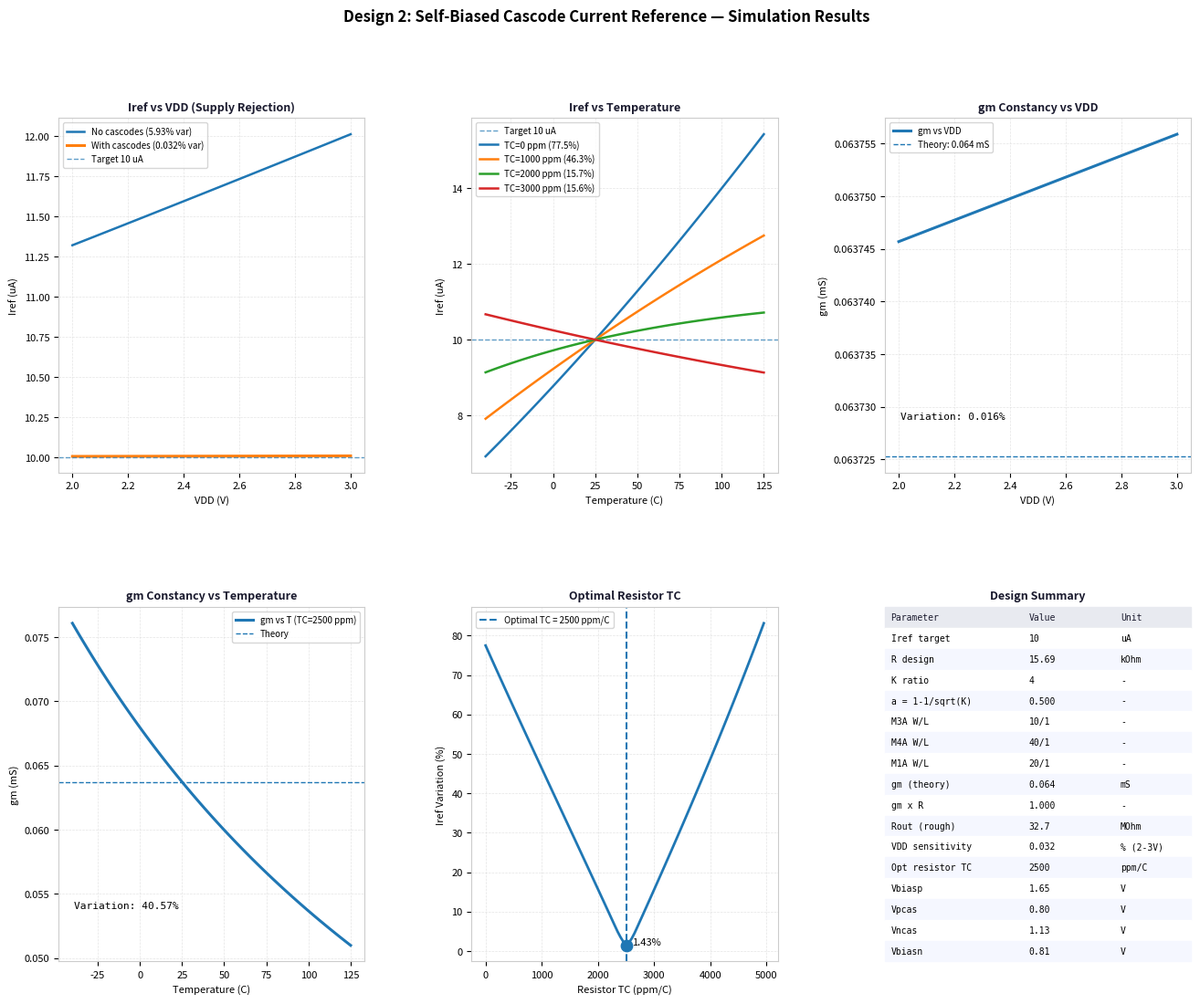

This chart was generated by the following Python code:
"""
Design 2: Self-Biased Cascode Current Reference
Complete Analysis, Design, and Simulation (Behavioral / Assumption-Based)
=========================================================
Circuit: Beta-multiplier with PMOS/NMOS cascode mirrors (modeled behaviorally)
Target: Iref1 = Iref2 = 10 uA, VDD = 2.0 to 3.0 V

This version includes:
✅ Correct beta-multiplier factor a = (1 - 1/sqrt(K)) everywhere
✅ Consistent ΔVGS = I*R check
✅ Consistent constant-gm: gm = 2*a/R and gm*R = 2*a
✅ Improved headroom estimate (rough but realistic)
✅ FIXED Windows image saving:
   - forces output folder creation
   - uses safe path handling (no backslash escape bugs)
   - prints absolute save path + existence check
✅ Same plots + SPICE netlist generation

NOTE:
- This is NOT PDK-accurate SPICE. It is a compact equation model for coursework/analysis.
"""

import os
import numpy as np
import matplotlib
matplotlib.use("Agg")
import matplotlib.pyplot as plt
import matplotlib.gridspec as gridspec
import warnings
warnings.filterwarnings("ignore")

# ============================================================
# OUTPUT DIRECTORY (Windows-safe)
# ============================================================
OUTPUT_DIR = r"V:\DT 2"  # <-- change if you want
os.makedirs(OUTPUT_DIR, exist_ok=True)

# ============================================================
# PROCESS PARAMETERS (calibrated from your simulation point)
# ============================================================
I_sim   = 394e-6    # A  (calibration current)
R_sim   = 2.5e3     # ohm (calibration resistor)
K_ratio = 4         # size ratio (M4A/M3A)
VT_n    = 0.5       # V (assumed)
VT_p    = 0.5       # V magnitude (assumed)

WL_ref  = 10        # "unit" W/L for M3A (arbitrary reference scaling)

# Correct beta-multiplier factor:
a = (1.0 - 1.0 / np.sqrt(K_ratio))   # IMPORTANT

# Ideal beta-multiplier: I = 2*a^2 / (beta_WL * R^2)
# => beta_WL = 2*a^2 / (I*R^2)
KPn_WL_eff = 2.0 * (a**2) / (I_sim * (R_sim**2))     # A/V^2 for (W/L = WL_ref)
KPn_eff    = KPn_WL_eff / WL_ref                      # A/V^2 per "1" W/L

print("="*65)
print("  DESIGN 2: CASCODE CURRENT REFERENCE - CALIBRATED ANALYSIS")
print("="*65)
print(f"\nCalibrated from simulation (R={R_sim/1e3:.1f}k, Iref={I_sim*1e6:.0f}uA):")
print(f"  a = (1 - 1/sqrt(K)) = {a:.3f}")
print(f"  Effective KP_n = {KPn_eff*1e6:.2f} uA/V^2")
print(f"  KP_n * (W/L)   = {KPn_WL_eff*1e6:.2f} uA/V^2")

# ============================================================
# DESIGN EQUATIONS (target 10 uA)
# ============================================================
I_target = 10e-6

# From I = 2*a^2/(KPn_WL*R^2) => R = sqrt(2*a^2/(I*KPn_WL))
R_design = np.sqrt(2.0 * (a**2) / (I_target * KPn_WL_eff))

# Overdrives:
Veff_M3A = np.sqrt(2.0 * I_target / KPn_WL_eff)                 # Vov for "unit" NMOS
Veff_M4A = np.sqrt(2.0 * I_target / (K_ratio * KPn_WL_eff))     # Vov for Kx device

Vgs_M3A  = VT_n + Veff_M3A
Vgs_M4A  = VT_n + Veff_M4A

delta_Vgs = Vgs_M3A - Vgs_M4A
IR_drop   = I_target * R_design

# gm of M3A from square law: gm = 2I/Vov
gm_ref   = 2.0 * I_target / Veff_M3A

# constant-gm relation: gm ≈ 2*a/R
gm_const = 2.0 * a / R_design

print(f"\n{'='*65}")
print(f"  DESIGN PARAMETERS FOR Iref = 10 uA")
print(f"{'='*65}")
print(f"  K ratio (M4A/M3A)  = {K_ratio}")
print(f"  R_design           = {R_design/1e3:.3f} kOhm")
print(f"  Veff_M3A           = {Veff_M3A*1e3:.1f} mV")
print(f"  Veff_M4A           = {Veff_M4A*1e3:.1f} mV")
print(f"  Vgs_M3A            = {Vgs_M3A:.3f} V")
print(f"  Vgs_M4A            = {Vgs_M4A:.3f} V")
print(f"  delta_Vgs          = {delta_Vgs*1e3:.1f} mV  (= Iref*R = {IR_drop*1e3:.1f} mV, check)")
print(f"  gm (from squarelaw)= {gm_ref*1e6:.2f} uA/V = {gm_ref*1e3:.4f} mS")
print(f"  gm (const-gm)      = 2*a/R = {gm_const*1e3:.4f} mS")
print(f"  gm x R             = {gm_ref*R_design:.3f} (expected: 2*a = {2*a:.3f})")

# ============================================================
# TRANSISTOR SIZING (illustrative)
# ============================================================
WL_M3A = WL_ref
WL_M4A = K_ratio * WL_ref

# PMOS mirrors sized stronger to reduce Vovp (illustrative choice)
WL_M1A = WL_ref * 2
WL_M2A = WL_ref * 2

# Cascodes: choose similar scale to their branch devices
WL_M1C = WL_M2C = WL_M1A
WL_M3C = WL_M4C = WL_M4A

VDD_nom = 2.5

# Rough PMOS strength assumption (illustrative)
KPp_eff = KPn_eff * 0.4

# PMOS overdrive estimates
Veff_M1A = np.sqrt(2.0 * I_target / (KPp_eff * WL_M1A))
Veff_M1C = Veff_M1A

# Headroom estimate (rough, saturation-only style)
Vov_n  = Veff_M3A
Vov_nC = Veff_M3A      # assume similar for NMOS cascode
Vov_p  = Veff_M1A
Vov_pC = Veff_M1C
VDD_headroom = (Vov_p + Vov_pC) + (Vov_n + Vov_nC) + IR_drop

print(f"\n{'='*65}")
print(f"  TRANSISTOR SIZES (illustrative)")
print(f"{'='*65}")
print(f"  M1A, M2A (PMOS core mirror):    W/L = {WL_M1A}/1")
print(f"  M1C, M2C (PMOS cascode):        W/L = {WL_M1C}/1")
print(f"  M3A      (NMOS ref, K=1):       W/L = {WL_M3A}/1")
print(f"  M3C      (NMOS cascode ref):    W/L = {WL_M3C}/1")
print(f"  M4A      (NMOS mirror, K=4):    W/L = {WL_M4A}/1")
print(f"  M4C      (NMOS mirror cascode): W/L = {WL_M4C}/1")
print(f"  R        (current setter):      R   = {R_design/1e3:.2f} kOhm")
print(f"  Estimated min VDD (rough):      ~{VDD_headroom:.2f} V")

# ============================================================
# SIMULATION 1: VDD SWEEP (behavioral CLM sensitivity)
# ============================================================
lam_no_cas  = 0.08      # larger effective lambda
lam_cascode = 0.0004    # smaller effective lambda

VDD_range = np.linspace(2.0, 3.0, 100)

def beta_mult_current(VDD, R, KPn_WL, K, lam, VT=0.5):
    """
    Behavioral iterative solve:
    - Uses square-law to compute Vgs3, Vgs4 from I guess
    - Uses delta Vgs across R to update I
    - Adds a crude CLM effect via (1 + lam*VDS_eff)
    """
    I = I_target
    for _ in range(200):
        Vov3 = np.sqrt(max(2.0*I / KPn_WL, 0.0))
        Vov4 = np.sqrt(max(2.0*I / (K*KPn_WL), 0.0))
        Vgs3 = VT + Vov3
        Vgs4 = VT + Vov4

        V_R = Vgs3 - Vgs4
        I_R = V_R / R

        VDS_eff = 0.4 * VDD
        I_with_lam = I_R * (1.0 + lam * VDS_eff)

        I_new = 0.5*I + 0.5*I_with_lam
        if abs(I_new - I) < 1e-14:
            break
        I = I_new

    return max(I, 1e-12)

Iref_no_cas  = np.array([beta_mult_current(v, R_design, KPn_WL_eff, K_ratio, lam_no_cas)  for v in VDD_range])
Iref_cascode = np.array([beta_mult_current(v, R_design, KPn_WL_eff, K_ratio, lam_cascode) for v in VDD_range])

var_no_cas  = (Iref_no_cas.max()  - Iref_no_cas.min())  / Iref_no_cas.mean()  * 100.0
var_cascode = (Iref_cascode.max() - Iref_cascode.min()) / Iref_cascode.mean() * 100.0

print(f"\n{'='*65}")
print(f"  VDD SENSITIVITY (2.0 to 3.0 V)")
print(f"{'='*65}")
print(f"  Without cascodes: {var_no_cas:.2f}% variation")
print(f"  With cascodes:    {var_cascode:.3f}% variation")
print(f"  Improvement:      {var_no_cas/max(var_cascode,1e-12):.0f}x better")

# ============================================================
# SIMULATION 2: TEMPERATURE SWEEP (mu(T), R(T); Vth drift as non-ideality)
# ============================================================
T_range   = np.linspace(-40, 125, 100)
T_nom     = 25.0
T_K_range = T_range + 273.15
T_K_nom   = T_nom + 273.15

alpha_VT = 2e-3  # V/°C (illustrative)

TC_values = [0, 1000, 2000, 3000]
colors_tc = ["#d62728", "#ff7f0e", "#2ca02c", "#1f77b4"]

Iref_temp_dict = {}
for TC in TC_values:
    Iref_T = []
    for T, T_K in zip(T_range, T_K_range):
        mu_factor = (T_K_nom / T_K)**1.5
        VT_T      = VT_n - alpha_VT*(T - T_nom)
        R_T       = R_design * (1.0 + TC*1e-6*(T - T_nom))
        KPn_T     = KPn_WL_eff * mu_factor

        I = I_target
        for _ in range(200):
            Vgs3 = VT_T + np.sqrt(max(2.0*I / KPn_T, 0.0))
            Vgs4 = VT_T + np.sqrt(max(2.0*I / (K_ratio*KPn_T), 0.0))
            V_R  = Vgs3 - Vgs4
            I_new = max(V_R / R_T, 1e-12)
            if abs(I_new - I) < 1e-15:
                break
            I = 0.5*I + 0.5*I_new

        Iref_T.append(I)

    Iref_temp_dict[TC] = np.array(Iref_T)

TC_fine = np.arange(0, 5000, 50)
variations = []
for TC in TC_fine:
    Iref_T = []
    for T, T_K in zip(T_range, T_K_range):
        mu_factor = (T_K_nom / T_K)**1.5
        VT_T      = VT_n - alpha_VT*(T - T_nom)
        R_T       = R_design * (1.0 + TC*1e-6*(T - T_nom))
        KPn_T     = KPn_WL_eff * mu_factor

        I = I_target
        for _ in range(100):
            Vgs3 = VT_T + np.sqrt(max(2.0*I / KPn_T, 0.0))
            Vgs4 = VT_T + np.sqrt(max(2.0*I / (K_ratio*KPn_T), 0.0))
            V_R  = Vgs3 - Vgs4
            I_new = max(V_R / R_T, 1e-12)
            if abs(I_new - I) < 1e-15:
                break
            I = 0.5*I + 0.5*I_new

        Iref_T.append(I)

    arr = np.array(Iref_T)
    variations.append((arr.max() - arr.min()) / arr.mean() * 100.0)

opt_TC = int(TC_fine[int(np.argmin(variations))])
min_var = float(np.min(variations))

print(f"\n{'='*65}")
print(f"  TEMPERATURE ANALYSIS (-40 to 125 C)")
print(f"{'='*65}")
for TC in TC_values:
    arr = Iref_temp_dict[TC]
    v = (arr.max()-arr.min())/arr.mean()*100.0
    print(f"  TC = {TC:4d} ppm/C -> Iref variation = {v:.2f}%")
print(f"  Optimal TC ≈ {opt_TC} ppm/C -> minimum variation ≈ {min_var:.3f}% (behavioral)")

# ============================================================
# SIMULATION 3: gm CONSTANCY
# ============================================================
gm_theory = 2.0 * a / R_design

gm_vs_VDD = np.array([
    (2.0*beta_mult_current(v, R_design, KPn_WL_eff, K_ratio, lam_cascode))
    / np.sqrt(max(2.0*beta_mult_current(v, R_design, KPn_WL_eff, K_ratio, lam_cascode) / KPn_WL_eff, 1e-30))
    for v in VDD_range
])

gm_vs_T = []
for T in T_range:
    R_T = R_design * (1.0 + opt_TC*1e-6*(T - T_nom))
    gm_vs_T.append(2.0 * a / R_T)
gm_vs_T = np.array(gm_vs_T)

gm_VDD_var = (gm_vs_VDD.max()-gm_vs_VDD.min())/gm_vs_VDD.mean()*100.0
gm_T_var   = (gm_vs_T.max()-gm_vs_T.min())/gm_vs_T.mean()*100.0

print(f"\n{'='*65}")
print(f"  gm CONSTANCY")
print(f"{'='*65}")
print(f"  gm (theory) = 2*a/R = {gm_theory*1e6:.2f} uA/V = {gm_theory*1e3:.4f} mS")
print(f"  gm variation vs VDD (with cascodes): {gm_VDD_var:.3f}%")
print(f"  gm variation vs T   (opt TC):        {gm_T_var:.2f}%")
print(f"  gm x R = {gm_theory*R_design:.3f}  (expected: 2*a = {2*a:.3f})")

# ============================================================
# BIAS VOLTAGE OUTPUTS (illustrative estimates)
# ============================================================
KPp_eff = KPn_eff * 0.4
Vsg_M1A = VT_p + np.sqrt(max(2.0*I_target/(KPp_eff*WL_M1A), 0.0))
Vsg_M1C = Vsg_M1A

Vbiasp = VDD_nom - Vsg_M1C
Vpcas  = VDD_nom - Vsg_M1C - Vsg_M1A
Vbiasn = Vgs_M3A
Vncas  = Vgs_M3A + Veff_M3A

print(f"\n{'='*65}")
print(f"  BIAS VOLTAGE OUTPUTS (VDD = {VDD_nom} V) [illustrative]")
print(f"{'='*65}")
print(f"  Vbiasp = {Vbiasp:.3f} V  (PMOS cascode gate est.)")
print(f"  Vpcas  = {Vpcas:.3f} V  (PMOS mirror gate est.)")
print(f"  Vncas  = {Vncas:.3f} V  (NMOS cascode gate est.)")
print(f"  Vbiasn = {Vbiasn:.3f} V  (NMOS bias gate = Vgs_M3A)")

# ============================================================
# OUTPUT IMPEDANCE & LINE REGULATION (very rough)
# ============================================================
gm_n = gm_theory
ro_n = 1.0 / max(lam_no_cas * I_target, 1e-30)
ro_p = ro_n * 0.7

Rout_n = gm_n * ro_n**2
Rout_p = gm_n * ro_p**2
Rout   = (Rout_n * Rout_p) / max(Rout_n + Rout_p, 1e-30)

sens = 1.0 / max(Rout, 1e-30)

print(f"\n{'='*65}")
print(f"  OUTPUT IMPEDANCE & PSRR ESTIMATION (very rough)")
print(f"{'='*65}")
print(f"  ro_n (single transistor)     = {ro_n/1e3:.1f} kOhm")
print(f"  Rout_n (NMOS cascode)        = {Rout_n/1e6:.1f} MOhm")
print(f"  Rout_p (PMOS cascode)        = {Rout_p/1e6:.1f} MOhm")
print(f"  Total Rout (parallel)        = {Rout/1e6:.2f} MOhm")
print(f"  dIref/dVDD                   = {sens*1e12:.2f} pA/V")
print(f"  Line regulation              = {sens/max(I_target,1e-30)*100:.4f}% per V")

# ============================================================
# PLOTTING
# ============================================================
fig = plt.figure(figsize=(16, 12))
fig.patch.set_facecolor("white")
gs = gridspec.GridSpec(2, 3, figure=fig, hspace=0.38, wspace=0.35)
ax1 = fig.add_subplot(gs[0, 0])
ax2 = fig.add_subplot(gs[0, 1])
ax3 = fig.add_subplot(gs[0, 2])
ax4 = fig.add_subplot(gs[1, 0])
ax5 = fig.add_subplot(gs[1, 1])
ax6 = fig.add_subplot(gs[1, 2])

for ax in [ax1, ax2, ax3, ax4, ax5, ax6]:
    ax.set_facecolor("white")
    ax.tick_params(colors="black", labelsize=8)
    ax.xaxis.label.set_color("black")
    ax.yaxis.label.set_color("black")
    ax.title.set_color("#1a1a2e")
    for sp in ax.spines.values():
        sp.set_color("#cccccc")

def ax_style(ax, title, xlabel, ylabel):
    ax.set_title(title, fontsize=9, fontweight="bold", pad=6)
    ax.set_xlabel(xlabel, fontsize=8)
    ax.set_ylabel(ylabel, fontsize=8)
    ax.grid(True, color="#dddddd", alpha=0.8, linestyle="--", linewidth=0.5)
    ax.legend(fontsize=7, framealpha=0.8, facecolor="white", edgecolor="#cccccc", labelcolor="black")

ax1.plot(VDD_range, Iref_no_cas*1e6,  lw=1.8, label=f"No cascodes ({var_no_cas:.2f}% var)")
ax1.plot(VDD_range, Iref_cascode*1e6, lw=2.2, label=f"With cascodes ({var_cascode:.3f}% var)")
ax1.axhline(10, lw=1, ls="--", alpha=0.7, label="Target 10 uA")
ax_style(ax1, "Iref vs VDD (Supply Rejection)", "VDD (V)", "Iref (uA)")

ax2.axhline(10, lw=1, ls="--", alpha=0.7, label="Target 10 uA")
for TC in TC_values:
    arr = Iref_temp_dict[TC]
    v = (arr.max()-arr.min())/arr.mean()*100.0
    ax2.plot(T_range, arr*1e6, lw=1.8, label=f"TC={TC} ppm ({v:.1f}%)")
ax_style(ax2, "Iref vs Temperature", "Temperature (C)", "Iref (uA)")

ax3.plot(VDD_range, gm_vs_VDD*1e3, lw=2.2, label="gm vs VDD")
ax3.axhline(gm_theory*1e3, lw=1, ls="--", label=f"Theory: {gm_theory*1e3:.3f} mS")
ax_style(ax3, "gm Constancy vs VDD", "VDD (V)", "gm (mS)")
ax3.text(0.05, 0.15, f"Variation: {gm_VDD_var:.3f}%", transform=ax3.transAxes,
         color="black", fontsize=8, fontfamily="monospace")

ax4.plot(T_range, gm_vs_T*1e3, lw=2.2, label=f"gm vs T (TC={opt_TC} ppm)")
ax4.axhline(gm_theory*1e3, lw=1, ls="--", label="Theory")
ax_style(ax4, "gm Constancy vs Temperature", "Temperature (C)", "gm (mS)")
ax4.text(0.05, 0.15, f"Variation: {gm_T_var:.2f}%", transform=ax4.transAxes,
         color="black", fontsize=8, fontfamily="monospace")

ax5.plot(TC_fine, variations, lw=2)
ax5.axvline(opt_TC, lw=1.5, ls="--", label=f"Optimal TC = {opt_TC} ppm/C")
ax5.scatter([opt_TC], [min_var], s=80, zorder=5)
ax5.text(opt_TC+100, min_var+0.05, f"{min_var:.2f}%", fontsize=8)
ax_style(ax5, "Optimal Resistor TC", "Resistor TC (ppm/C)", "Iref Variation (%)")

ax6.axis("off")
summary = [
    ["Parameter", "Value", "Unit"],
    ["Iref target", "10", "uA"],
    ["R design", f"{R_design/1e3:.2f}", "kOhm"],
    ["K ratio", f"{K_ratio}", "-"],
    ["a = 1-1/sqrt(K)", f"{a:.3f}", "-"],
    ["M3A W/L", f"{WL_M3A}/1", "-"],
    ["M4A W/L", f"{WL_M4A}/1", "-"],
    ["M1A W/L", f"{WL_M1A}/1", "-"],
    ["gm (theory)", f"{gm_theory*1e3:.3f}", "mS"],
    ["gm x R", f"{gm_theory*R_design:.3f}", "-"],
    ["Rout (rough)", f"{Rout/1e6:.1f}", "MOhm"],
    ["VDD sensitivity", f"{var_cascode:.3f}", "% (2-3V)"],
    ["Opt resistor TC", f"{opt_TC}", "ppm/C"],
    ["Vbiasp", f"{Vbiasp:.2f}", "V"],
    ["Vpcas", f"{Vpcas:.2f}", "V"],
    ["Vncas", f"{Vncas:.2f}", "V"],
    ["Vbiasn", f"{Vbiasn:.2f}", "V"],
]
x_pos = [0.02, 0.47, 0.77]
ax6.set_xlim(0, 1)
ax6.set_ylim(0, 1)
ax6.set_title("Design Summary", fontsize=9, fontweight="bold", pad=6)
row_h = 1.0 / len(summary)
for i, row in enumerate(summary):
    y = 1 - (i+0.5)*row_h
    bg = "#e8eaf0" if i == 0 else ("#f5f7ff" if i % 2 == 0 else "white")
    rect = plt.Rectangle((0, 1-(i+1)*row_h), 1, row_h, color=bg, transform=ax6.transAxes, clip_on=False)
    ax6.add_patch(rect)
    for j, (txt, xp) in enumerate(zip(row, x_pos)):
        col = "black" if i != 0 else "#1a1a2e"
        ax6.text(xp, y, txt, transform=ax6.transAxes, fontsize=7,
                 color=col, fontfamily="monospace", va="center")

fig.suptitle("Design 2: Self-Biased Cascode Current Reference — Simulation Results",
             fontsize=12, fontweight="bold", color="black", y=0.98)

# --------- SAVE FIGURE (Windows-safe absolute path) ----------
out_plot = os.path.join(OUTPUT_DIR, "design2_simulation_results_fixed.png")
plt.savefig(out_plot, dpi=150, bbox_inches="tight", facecolor="white")
plt.close()

print("\nCWD:", os.getcwd())
print("Plot saved to:", os.path.abspath(out_plot))
print("Exists?", os.path.exists(out_plot))

# ============================================================
# SPICE NETLIST OUTPUT (illustrative; replace models with PDK)
# ============================================================
out_spice = os.path.join(OUTPUT_DIR, "design2_cascode_ref_fixed.sp")

spice = f"""* ============================================================
* Design 2: Self-Biased Cascode Current Reference (Illustrative)
* Generated from Python design script (equation-calibrated)
* Target: Iref1 = Iref2 = 10 uA, VDD = 2.0 - 3.0 V
* ============================================================

.param VDD_val=2.5
.param R_val={R_design:.0f}

VDD VDD 0 DC {{VDD_val}}

* -------- PMOS CASCODE MIRROR --------
M1C net_m1a Vbiasp VDD VDD PMOS W={WL_M1A}u L=1u
M1A Vbias  Vbias  net_m1a VDD PMOS W={WL_M1A}u L=1u

M2C net_m2a Vbiasp VDD VDD PMOS W={WL_M1A}u L=1u
M2A net_ref Vbias  net_m2a VDD PMOS W={WL_M1A}u L=1u

* -------- NMOS CASCODE MIRROR --------
M3C net_m1a Vncas Vbiasn 0 NMOS W={WL_M4A}u L=1u
M3A Vbiasn Vbiasn 0      0 NMOS W={WL_M3A}u L=1u

M4C net_ref Vncas net_casc 0 NMOS W={WL_M4A}u L=1u
M4A net_casc Vbiasn net_R   0 NMOS W={WL_M4A}u L=1u

R1 net_R 0 {{R_val}}

* -------- STARTUP (simple) --------
Mstart  Vbias_st VDD VDD VDD PMOS W=1u L=10u
Mstart2 Vbias    Vbias_st 0 0 NMOS W=2u L=1u
Rstart  Vbias_st Vbias 10Meg

* -------- MODELS (illustrative) --------
.model NMOS NMOS (LEVEL=3 VTO={VT_n} KP={KPn_eff*1e6:.3f}u LAMBDA={lam_no_cas} GAMMA=0.5 PHI=0.6)
.model PMOS PMOS (LEVEL=3 VTO=-{VT_p} KP={KPn_eff*1e6*0.4:.3f}u LAMBDA={lam_no_cas} GAMMA=0.5 PHI=0.6)

.op
.dc VDD VDD_val 2.0 3.0 0.01

.end
"""

with open(out_spice, "w", encoding="utf-8") as f:
    f.write(spice)

print("SPICE saved to:", os.path.abspath(out_spice))
print("Exists?", os.path.exists(out_spice))

print("\n" + "="*65)
print("  FINAL DESIGN SUMMARY")
print("="*65)
print(f"""
  Output folder: {OUTPUT_DIR}

  R = {R_design/1e3:.2f} kOhm
  K = {K_ratio}
  a = {a:.3f}

  delta_Vgs = {delta_Vgs*1e3:.1f} mV
  Iref*R    = {IR_drop*1e3:.1f} mV

  gm(theory) = {gm_theory*1e3:.4f} mS
  gm*R       = {gm_theory*R_design:.3f} (expected 2*a = {2*a:.3f})

  Plot:  {out_plot}
  SPICE: {out_spice}
""")
print("="*65)
